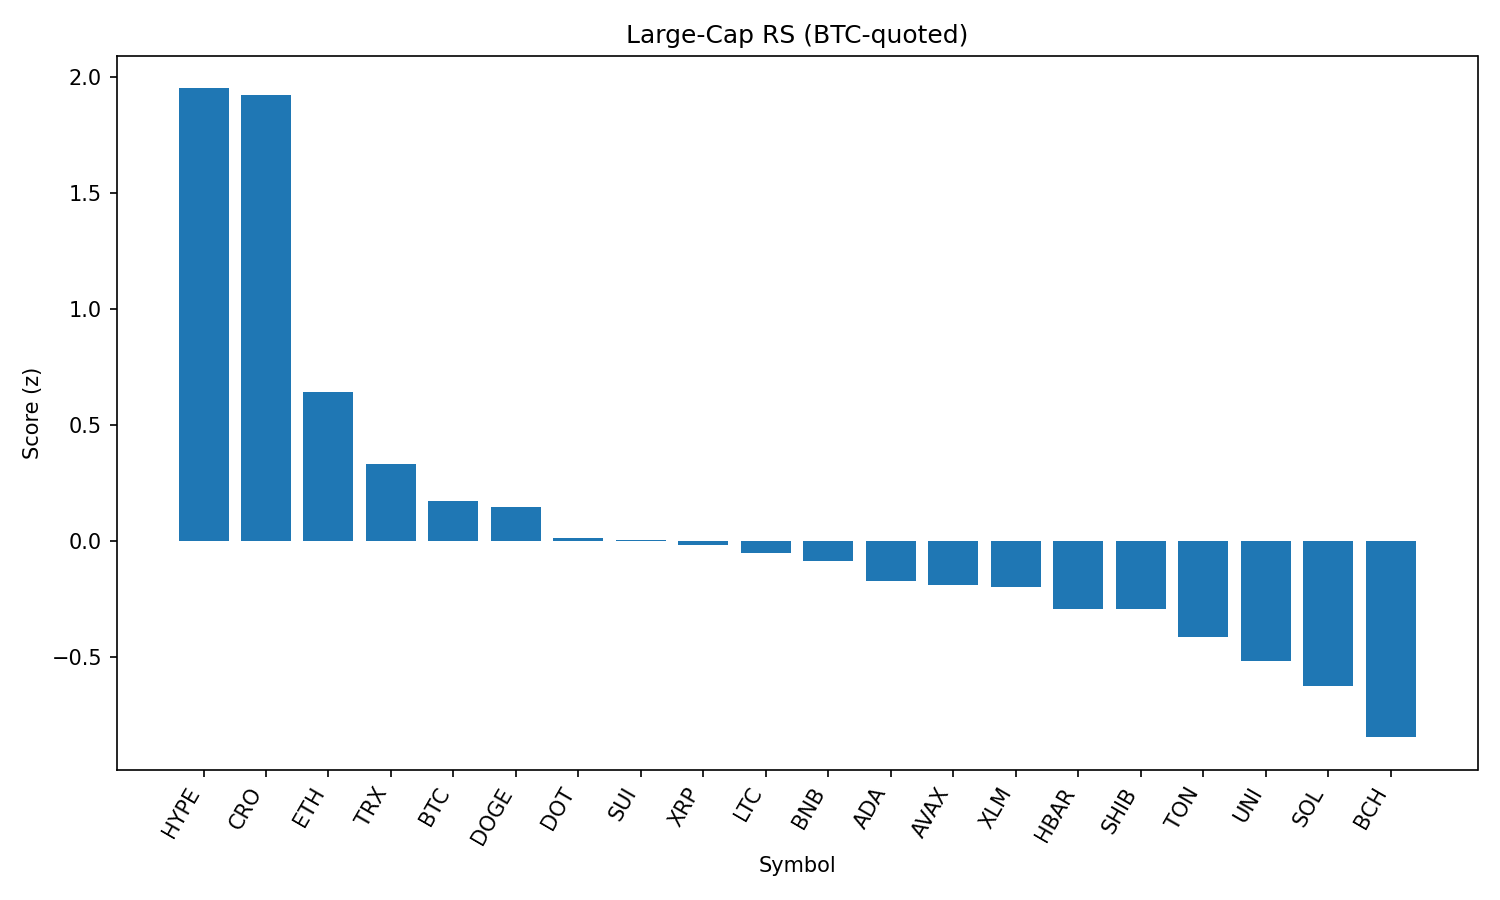

The data file committed next to this chart (first rows):
rank, name, symbol, price_btc, price_usd, pct_1h_btc, pct_24h_btc, pct_7d_btc, market_cap_rank, market_cap_usd, volume_usd, score
1, Hyperliquid, HYPE, 0.0004055, 44.62, 0.8538, -1.186, 11.34, 14, 14888787842, 525303088, 1.949
2, Cronos, CRO, 1.44e-06, 0.1586, 0.5501, 2.762, 11.8, 36, 5329491981, 55034046, 1.921
3, Ethereum, ETH, 0.04022, 4426, 0.3499, -3.89, 9.449, 2, 533870627858, 50671493653, 0.6429
4, TRON, TRX, 3.14e-06, 0.345, 0.127, -1.02, 3.097, 9, 32662067911, 1642315367, 0.3288
5, Bitcoin, BTC, 1.0, 110076, 0.0, 0.0, 0.0, 1, 2190898084775, 56030799482, 0.171
6, Dogecoin, DOGE, 1.92e-06, 0.2111, 0.4105, -6.06, 1.758, 10, 31812335061, 3133778109, 0.1464
7, Polkadot, DOT, 3.458e-05, 3.8, 0.2072, -4.691, 3.634, 34, 5792954809, 448451040, 0.01105
8, Sui, SUI, 3.074e-05, 3.38, 0.3585, -5.717, -0.794, 20, 11879215434, 1786863573, 0.002328
9, XRP, XRP, 2.634e-05, 2.9, 0.03608, -1.679, 0.2666, 3, 172415767519, 6600702181, -0.01953
10, Litecoin, LTC, 0.001001, 110.2, 0.1525, -3.307, -0.4319, 26, 8401145863, 1021006534, -0.05137
11, BNB, BNB, 0.00769, 846.3, -0.1315, -0.9921, 4.779, 5, 117883074720, 2330608307, -0.08764
12, Cardano, ADA, 7.66e-06, 0.8426, 0.3462, -6.036, -3.996, 11, 30734138270, 2486168967, -0.1752
13, Avalanche, AVAX, 0.0002131, 23.44, 0.1497, -5.687, 4.664, 23, 9902657006, 853230276, -0.1902
14, Stellar, XLM, 3.52e-06, 0.3877, -0.005124, -2.083, -0.8691, 17, 12157069480, 330332637, -0.1998
15, Hedera, HBAR, 2.13e-06, 0.2348, -0.05684, -2.749, 1.708, 22, 9959968248, 355847641, -0.2925
16, Shiba Inu, SHIB, 1.10441e-10, 1.215e-05, 0.05126, -4.127, 1.068, 29, 7161358934, 328847046, -0.2959
17, Toncoin, TON, 2.868e-05, 3.16, -0.1865, -2.099, 2.643, 27, 8110264320, 227584671, -0.415
18, Uniswap, UNI, 8.906e-05, 9.8, 0.1591, -6.942, -0.3641, 33, 5885064624, 593964062, -0.5169
19, Solana, SOL, 0.001706, 187.7, -0.04195, -7.376, 8.203, 6, 101506627936, 11255975797, -0.6274
20, Bitcoin Cash, BCH, 0.004943, 543.9, -0.2279, -4.19, 0.4167, 21, 10840963784, 241448553, -0.8467
21, Chainlink, LINK, 0.0002111, 23.22, -0.2847, -7.836, -1.954, 13, 15747460460, 1937157909, -1.515
